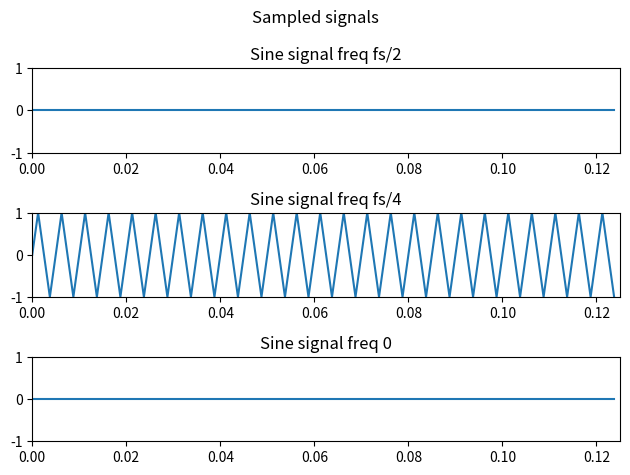

Reproduce this figure in Python. (Note: this script raises an exception after producing the figure.)
import numpy as np
import matplotlib.pyplot as plt

def sine(t, freq):
    return np.sin(2*np.pi*t*freq + 0)

# sampling frequency
l_inf = 0
l_sup = 1
fs = 800

r_continuous = np.arange(l_inf, l_sup, 1/fs)

fig, axs = plt.subplots(3)
fig.suptitle("Sampled signals")

axs[0].plot(r_continuous[:100], sine(r_continuous, fs/2)[:100])
axs[0].set_title("Sine signal freq fs/2")

axs[1].plot(r_continuous[:100], sine(r_continuous, fs/4)[:100])
axs[1].set_title("Sine signal freq fs/4")

axs[2].plot(r_continuous[:100], sine(r_continuous, 0)[:100])
axs[2].set_title("Sine signal freq 0")

for ax in axs.flat:
    ax.set_xlim(l_inf,r_continuous[100])
    ax.set_ylim(-1, 1)

plt.tight_layout()
plt.savefig("lab02/ex6/sine_signals.pdf")

plt.show()
